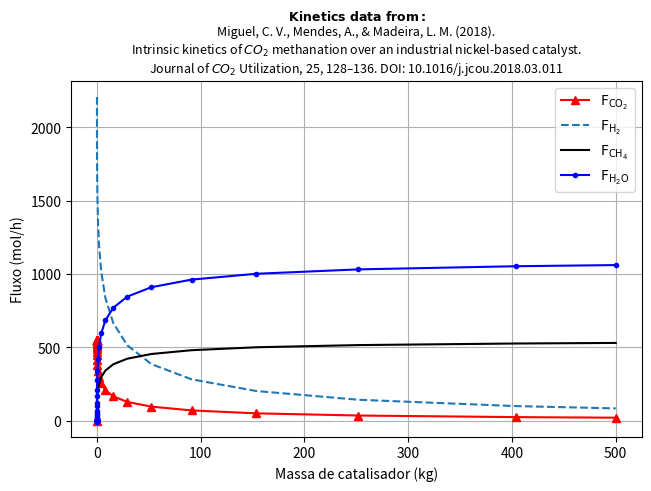

Here is the Python script that generated this plot: (Note: this script raises an exception after producing the figure.)
import numpy as np
from scipy.integrate import solve_ivp, odeint
import matplotlib.pyplot as plt
import matplotlib.mlab as mlab
# import matplotlib.gridspec as gridspec


# Program based on:
#  Miguel, C. V., Mendes, A., & Madeira, L. M. (2018).
#  Intrinsic kinetics of CO2 methanation over an industrial nickel-based catalyst.
#  Journal of CO2 Utilization, 25, 128–136. doi:10.1016/j.jcou.2018.03.011 

def k(T):
    return 0.8930/100 * np.exp(14275.0 / T)  # mol / (g-cat h)


def K_eq(T):
    return np.exp((1.0/1.987)*(56000.0/T/T + 34633.0/T - 16.4*np.log(T) + 0.00557*T) + 33.165)


def K_OH(T):
    return 0.4326 * np.exp(7414.0 / T)  # 1/kPa^0.5


P0 = 1000  # kPa
T = 100+273.15  # K
F_H2_ini = 2207.96
Ratio_H2_CO2 = 4.0


IniVal = [F_H2_ini/Ratio_H2_CO2, F_H2_ini, 0, 0]
d_dw = IniVal
y = IniVal


def Reactor(W, VEC):

    F_CO2 = VEC[0]
    F_H2 = VEC[1]
    F_CH4 = VEC[2]
    F_H2O = VEC[3]

    FT = np.sum(VEC)
    for i in range(len(VEC)):
        if (VEC[i] != 0):
            y[i] = np.abs(VEC[i]/FT)
        else:
            y[i] = 0

    # Ideal gas partial pressure calculation (kPa)
    P_CO2 = y[0]*P0
    P_H2 = y[1]*P0
    P_CH4 = y[2]*P0
    P_H2O = y[3]*P0

    # print(P_CO2, P_H2, P_CH4, P_H2O)
#
    r_ch4 = k(T)*pow(P_CO2, 0.5)*pow(P_H2, 0.5)/pow(1.0 + K_OH(T)*P_H2O /
                                                    pow(P_H2, 0.5), 2.0) * (1.0 - P_CH4*P_H2O*P_H2O/P_CO2/pow(P_H2, 4.0)/K_eq(T))
    # print(r_ch4)
    d_dw[0] = - r_ch4  # mol/(kg-cat s)
    d_dw[1] = - 4.0 * r_ch4  # mol/(kg-cat s)
    d_dw[2] = r_ch4  # mol/(kg-cat s)
    d_dw[3] = 2 * r_ch4  # mol/(kg-cat s)

    return d_dw


# w = np.linspace(0, 70, 1000)

fig = plt.figure(constrained_layout=True)
ax = fig.add_subplot()
# gs = gridspec.GridSpec(2, 1, figure=fig)

x = solve_ivp(Reactor, [0, 500e3], IniVal, method="RK45")
ax.plot(x.t[0:]/1000, x.y[0, 0:], '^-r', label=r'$\mathrm{F_{CO_2}}$')
ax.plot(x.t[1:]/1000, x.y[1, 1:], '--', label=r'$\mathrm{F_{H_2}}$')
ax.plot(x.t/1000, x.y[2, :], 'k-', label=r'$\mathrm{F_{CH_4}}$')
ax.plot(x.t/1000, x.y[3, :], 'b.-', label=r'$\mathrm{F_{H_{2}O}}$')


ax.grid(True)
ax.legend()
plt.gca().set_title(r" $\bf{Kinetics\,\, data\,\, from:}$" + "\n" + r"Miguel, C. V., Mendes, A., & Madeira, L. M. (2018)." + "\n" +
                    r"Intrinsic kinetics of $CO_2$ methanation over an industrial nickel-based catalyst." + "\n" + r"Journal of $CO_2$ Utilization, 25, 128–136. DOI: 10.1016/j.jcou.2018.03.011", fontsize=9)
ax.set_xlabel('Massa de catalisador (kg)')
ax.set_ylabel('Fluxo (mol/h)')

text = '\n'.join((
    r'$\mathrm{P}=%.2f\,kPa$' % (P0, ),
    r'$\mathrm{F_{H_{2}}}=%.2f\,mol/h$' % (F_H2_ini, ),
    r'$\mathrm{F_{H_2}/F_{CO_2}}=%.2f$' % (Ratio_H2_CO2, ),
    r'$\mathrm{T}=%.2f\,K$' % (T, )))

props = dict(boxstyle='round', Facecolor='white', alpha=1)
ax.text(0.1, 0.97, text, transform=ax.transAxes, fontsize=9,
        verticalalignment="top", bbox=props)


plt.show()
